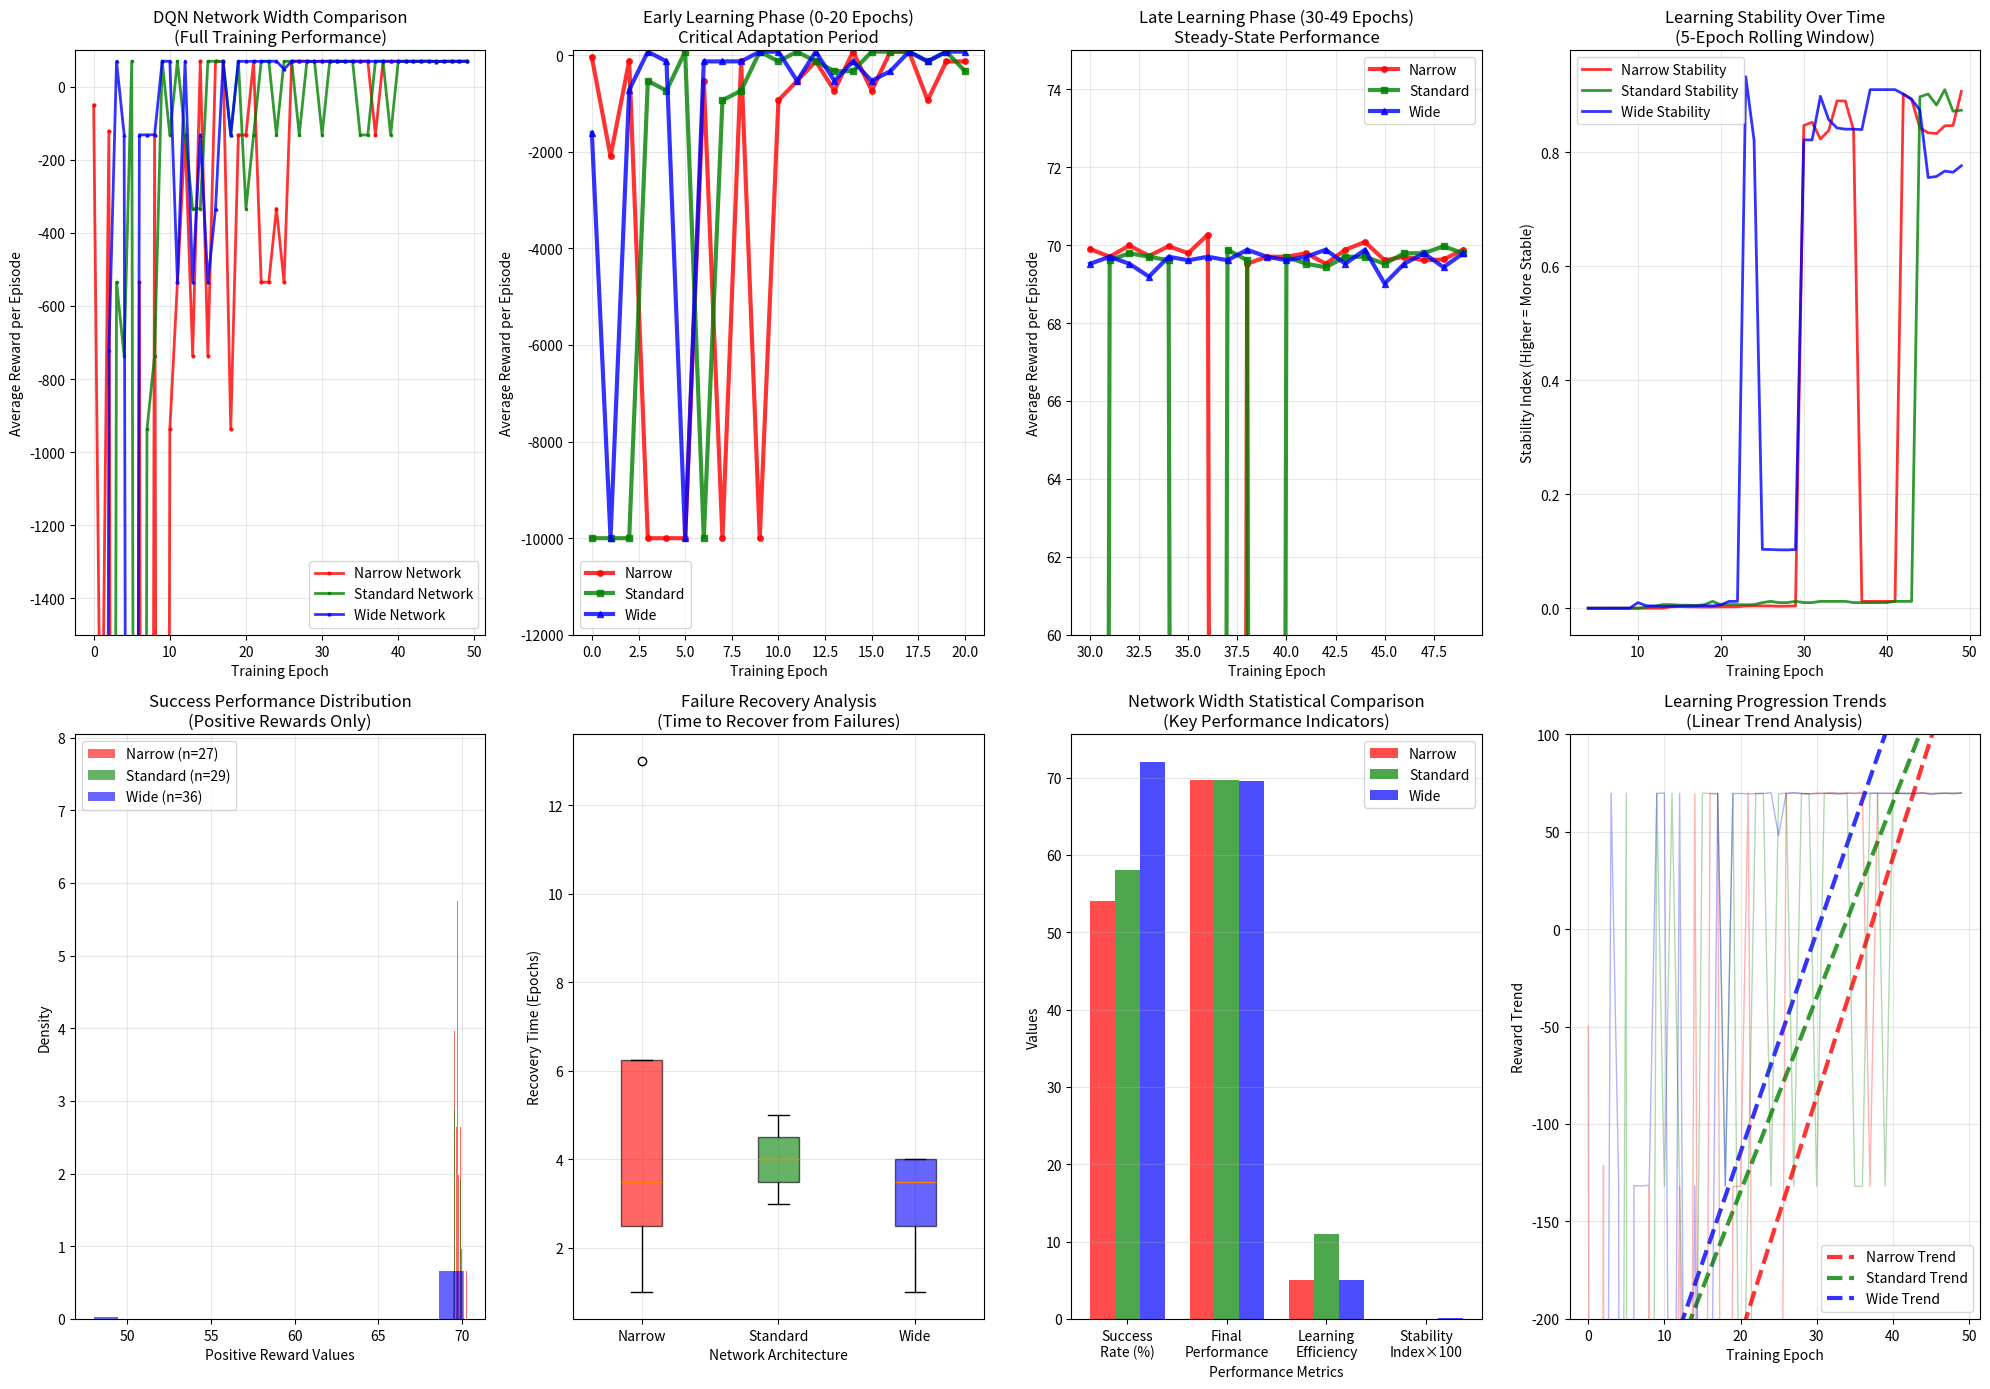

Recreate this plot in Python.
#!/usr/bin/env python3
"""
Task 5: DQN Network Width Analysis
Comparing three different network widths (neurons per layer)
"""

import matplotlib.pyplot as plt
import numpy as np

# Task 5 Data: Network Width Comparison (from DqnLabTest8)
# Narrower Network (fewer neurons per layer)
narrow_epochs = [0, 1, 2, 3, 4, 5, 6, 7, 8, 9, 10, 11, 12, 13, 14, 15, 16, 17, 18, 19, 20, 21, 22, 23, 24, 25, 26, 27, 28, 29, 30, 31, 32, 33, 34, 35, 36, 37, 38, 39, 40, 41, 42, 43, 44, 45, 46, 47, 48, 49]
narrow_rewards = [-50.00, -2093.24, -121.27, -10001.00, -10001.00, -10001.00, -534.86, -10001.00, -132.00, -10001.00, -937.71, -534.86, -132.00, -736.29, 69.52, -736.29, 69.61, 69.52, -937.71, -132.00, -132.00, 69.88, -534.86, -534.86, -333.43, -534.86, 69.52, 69.79, 69.52, 69.43, 69.90, 69.70, 69.99, 69.72, 69.97, 69.79, 70.27, -131.93, 69.52, 69.70, 69.70, 69.79, 69.52, 69.88, 70.08, 69.61, 69.70, 69.61, 69.63, 69.88]

# Standard Network (medium neurons per layer) 
standard_epochs = [0, 1, 2, 3, 4, 5, 6, 7, 8, 9, 10, 11, 12, 13, 14, 15, 16, 17, 18, 19, 20, 21, 22, 23, 24, 25, 26, 27, 28, 29, 30, 31, 32, 33, 34, 35, 36, 37, 38, 39, 40, 41, 42, 43, 44, 45, 46, 47, 48, 49]
standard_rewards = [-10001.00, -10001.00, -10001.00, -534.86, -736.29, 69.79, -10001.00, -937.71, -736.29, 69.70, -132.00, 69.79, -132.00, -333.43, -333.43, 69.79, 69.61, 69.52, -131.57, 69.79, -333.43, -132.00, 69.61, 69.70, -131.93, 69.43, 69.88, -131.84, 69.43, 69.61, -131.84, 69.61, 69.79, 69.70, 69.61, -131.93, -131.93, 69.88, 69.61, -131.93, 69.70, 69.52, 69.43, 69.70, 69.70, 69.52, 69.79, 69.79, 69.97, 69.79]

# Wider Network (more neurons per layer)
wide_epochs = [0, 1, 2, 3, 4, 5, 6, 7, 8, 9, 10, 11, 12, 13, 14, 15, 16, 17, 18, 19, 20, 21, 22, 23, 24, 25, 26, 27, 28, 29, 30, 31, 32, 33, 34, 35, 36, 37, 38, 39, 40, 41, 42, 43, 44, 45, 46, 47, 48, 49]
wide_rewards = [-1610.32, -10001.00, -721.32, 69.76, -131.45, -10001.00, -131.64, -131.84, -131.43, 69.70, 69.79, -534.86, 69.70, -534.86, -131.75, -534.86, -333.43, 69.79, -132.00, 69.61, 69.61, 69.43, 69.52, 69.61, 70.06, 48.00, 69.70, 70.06, 69.72, 69.43, 69.52, 69.70, 69.52, 69.19, 69.70, 69.61, 69.70, 69.61, 69.88, 69.70, 69.61, 69.70, 69.88, 69.52, 69.88, 69.01, 69.52, 69.79, 69.43, 69.79]

def calculate_statistics(rewards):
    """Calculate comprehensive statistics for reward data"""
    rewards_array = np.array(rewards)
    return {
        'mean': np.mean(rewards_array),
        'std': np.std(rewards_array),
        'min': np.min(rewards_array),
        'max': np.max(rewards_array),
        'median': np.median(rewards_array),
        'success_rate': (rewards_array > 0).mean() * 100,
        'catastrophic_failures': (rewards_array < -1000).sum(),
        'stability_index': 1 / (1 + np.std(rewards_array)),
        'final_performance': np.mean(rewards_array[-10:]),  # Last 10 epochs
        'learning_efficiency': len([i for i in range(1, len(rewards)) if rewards[i] > 0 and rewards[i-1] < 0])
    }

def create_network_width_comparison():
    """Create comprehensive network width comparison visualization"""
    plt.figure(figsize=(20, 14))
    
    # Main learning curves comparison
    plt.subplot(2, 4, 1)
    plt.plot(narrow_epochs, narrow_rewards, 'r-', linewidth=2, alpha=0.8, label='Narrow Network', marker='o', markersize=2)
    plt.plot(standard_epochs, standard_rewards, 'g-', linewidth=2, alpha=0.8, label='Standard Network', marker='s', markersize=2)
    plt.plot(wide_epochs, wide_rewards, 'b-', linewidth=2, alpha=0.8, label='Wide Network', marker='^', markersize=2)
    plt.xlabel('Training Epoch')
    plt.ylabel('Average Reward per Episode')
    plt.title('DQN Network Width Comparison\n(Full Training Performance)')
    plt.legend()
    plt.grid(True, alpha=0.3)
    plt.ylim(-1500, 100)
    
    # Early learning phase (0-20 epochs) - critical period
    plt.subplot(2, 4, 2)
    plt.plot(narrow_epochs[:21], narrow_rewards[:21], 'r-', linewidth=3, alpha=0.8, label='Narrow', marker='o', markersize=4)
    plt.plot(standard_epochs[:21], standard_rewards[:21], 'g-', linewidth=3, alpha=0.8, label='Standard', marker='s', markersize=4)
    plt.plot(wide_epochs[:21], wide_rewards[:21], 'b-', linewidth=3, alpha=0.8, label='Wide', marker='^', markersize=4)
    plt.xlabel('Training Epoch')
    plt.ylabel('Average Reward per Episode')
    plt.title('Early Learning Phase (0-20 Epochs)\nCritical Adaptation Period')
    plt.legend()
    plt.grid(True, alpha=0.3)
    plt.ylim(-12000, 100)
    
    # Late learning phase (30-49 epochs) - stable performance
    plt.subplot(2, 4, 3)
    plt.plot(narrow_epochs[30:], narrow_rewards[30:], 'r-', linewidth=3, alpha=0.8, label='Narrow', marker='o', markersize=4)
    plt.plot(standard_epochs[30:], standard_rewards[30:], 'g-', linewidth=3, alpha=0.8, label='Standard', marker='s', markersize=4)
    plt.plot(wide_epochs[30:], wide_rewards[30:], 'b-', linewidth=3, alpha=0.8, label='Wide', marker='^', markersize=4)
    plt.xlabel('Training Epoch')
    plt.ylabel('Average Reward per Episode')
    plt.title('Late Learning Phase (30-49 Epochs)\nSteady-State Performance')
    plt.legend()
    plt.grid(True, alpha=0.3)
    plt.ylim(60, 75)
    
    # Learning stability analysis
    plt.subplot(2, 4, 4)
    
    def calculate_rolling_stability(rewards, window=5):
        """Calculate rolling standard deviation as stability metric"""
        stabilities = []
        for i in range(window-1, len(rewards)):
            window_data = rewards[i-window+1:i+1]
            stability = 1 / (1 + np.std(window_data))  # Higher = more stable
            stabilities.append(stability)
        return stabilities
    
    narrow_stability = calculate_rolling_stability(narrow_rewards)
    standard_stability = calculate_rolling_stability(standard_rewards)
    wide_stability = calculate_rolling_stability(wide_rewards)
    
    stability_epochs = range(4, 50)  # Start from epoch 4 (5-epoch window)
    
    plt.plot(stability_epochs, narrow_stability, 'r-', linewidth=2, alpha=0.8, label='Narrow Stability')
    plt.plot(stability_epochs, standard_stability, 'g-', linewidth=2, alpha=0.8, label='Standard Stability')
    plt.plot(stability_epochs, wide_stability, 'b-', linewidth=2, alpha=0.8, label='Wide Stability')
    plt.xlabel('Training Epoch')
    plt.ylabel('Stability Index (Higher = More Stable)')
    plt.title('Learning Stability Over Time\n(5-Epoch Rolling Window)')
    plt.legend()
    plt.grid(True, alpha=0.3)
    
    # Performance distribution analysis
    plt.subplot(2, 4, 5)
    
    # Filter for positive rewards only for distribution analysis
    narrow_positive = [r for r in narrow_rewards if r > 0]
    standard_positive = [r for r in standard_rewards if r > 0]
    wide_positive = [r for r in wide_rewards if r > 0]
    
    plt.hist(narrow_positive, bins=15, alpha=0.6, color='red', label=f'Narrow (n={len(narrow_positive)})', density=True)
    plt.hist(standard_positive, bins=15, alpha=0.6, color='green', label=f'Standard (n={len(standard_positive)})', density=True)
    plt.hist(wide_positive, bins=15, alpha=0.6, color='blue', label=f'Wide (n={len(wide_positive)})', density=True)
    plt.xlabel('Positive Reward Values')
    plt.ylabel('Density')
    plt.title('Success Performance Distribution\n(Positive Rewards Only)')
    plt.legend()
    plt.grid(True, alpha=0.3)
    
    # Recovery patterns analysis
    plt.subplot(2, 4, 6)
    
    def analyze_recovery_patterns(rewards):
        """Analyze how quickly networks recover from failures"""
        recovery_times = []
        in_failure = False
        failure_start = 0
        
        for i, reward in enumerate(rewards):
            if reward < -500 and not in_failure:  # Start of failure
                in_failure = True
                failure_start = i
            elif reward > 0 and in_failure:  # Recovery
                recovery_time = i - failure_start
                recovery_times.append(recovery_time)
                in_failure = False
        
        return recovery_times
    
    narrow_recoveries = analyze_recovery_patterns(narrow_rewards)
    standard_recoveries = analyze_recovery_patterns(standard_rewards)
    wide_recoveries = analyze_recovery_patterns(wide_rewards)
    
    recovery_data = [narrow_recoveries, standard_recoveries, wide_recoveries]
    labels = ['Narrow', 'Standard', 'Wide']
    colors = ['red', 'green', 'blue']
    
    # Box plot of recovery times
    positions = [1, 2, 3]
    box_data = []
    for recoveries in recovery_data:
        if recoveries:
            box_data.append(recoveries)
        else:
            box_data.append([0])  # No recoveries
    
    bp = plt.boxplot(box_data, positions=positions, labels=labels, patch_artist=True)
    for patch, color in zip(bp['boxes'], colors):
        patch.set_facecolor(color)
        patch.set_alpha(0.6)
    
    plt.xlabel('Network Architecture')
    plt.ylabel('Recovery Time (Epochs)')
    plt.title('Failure Recovery Analysis\n(Time to Recover from Failures)')
    plt.grid(True, alpha=0.3)
    
    # Comprehensive statistical comparison
    plt.subplot(2, 4, 7)
    stats_narrow = calculate_statistics(narrow_rewards)
    stats_standard = calculate_statistics(standard_rewards)
    stats_wide = calculate_statistics(wide_rewards)
    
    categories = ['Success\nRate (%)', 'Final\nPerformance', 'Learning\nEfficiency', 'Stability\nIndex×100']
    narrow_values = [stats_narrow['success_rate'], stats_narrow['final_performance'], 
                     stats_narrow['learning_efficiency'], stats_narrow['stability_index']*100]
    standard_values = [stats_standard['success_rate'], stats_standard['final_performance'],
                       stats_standard['learning_efficiency'], stats_standard['stability_index']*100]
    wide_values = [stats_wide['success_rate'], stats_wide['final_performance'],
                   stats_wide['learning_efficiency'], stats_wide['stability_index']*100]
    
    x = np.arange(len(categories))
    width = 0.25
    
    plt.bar(x - width, narrow_values, width, label='Narrow', color='red', alpha=0.7)
    plt.bar(x, standard_values, width, label='Standard', color='green', alpha=0.7)
    plt.bar(x + width, wide_values, width, label='Wide', color='blue', alpha=0.7)
    
    plt.xlabel('Performance Metrics')
    plt.ylabel('Values')
    plt.title('Network Width Statistical Comparison\n(Key Performance Indicators)')
    plt.xticks(x, categories)
    plt.legend()
    plt.grid(True, alpha=0.3, axis='y')
    
    # Learning progression with trend analysis
    plt.subplot(2, 4, 8)
    
    def calculate_trend_line(epochs, rewards):
        """Calculate trend line for learning progression"""
        # Filter out extreme negative values for trend calculation
        filtered_data = [(e, r) for e, r in zip(epochs, rewards) if r > -2000]
        if len(filtered_data) < 10:
            return epochs, [0] * len(epochs)
        
        filtered_epochs, filtered_rewards = zip(*filtered_data)
        coeffs = np.polyfit(filtered_epochs, filtered_rewards, 1)
        trend_line = np.polyval(coeffs, epochs)
        return epochs, trend_line
    
    # Calculate and plot trend lines
    narrow_trend_x, narrow_trend_y = calculate_trend_line(narrow_epochs, narrow_rewards)
    standard_trend_x, standard_trend_y = calculate_trend_line(standard_epochs, standard_rewards)
    wide_trend_x, wide_trend_y = calculate_trend_line(wide_epochs, wide_rewards)
    
    plt.plot(narrow_trend_x, narrow_trend_y, 'r--', linewidth=3, alpha=0.8, label='Narrow Trend')
    plt.plot(standard_trend_x, standard_trend_y, 'g--', linewidth=3, alpha=0.8, label='Standard Trend')
    plt.plot(wide_trend_x, wide_trend_y, 'b--', linewidth=3, alpha=0.8, label='Wide Trend')
    
    # Add actual data with lower alpha
    plt.plot(narrow_epochs, narrow_rewards, 'r-', linewidth=1, alpha=0.3)
    plt.plot(standard_epochs, standard_rewards, 'g-', linewidth=1, alpha=0.3)
    plt.plot(wide_epochs, wide_rewards, 'b-', linewidth=1, alpha=0.3)
    
    plt.xlabel('Training Epoch')
    plt.ylabel('Reward Trend')
    plt.title('Learning Progression Trends\n(Linear Trend Analysis)')
    plt.legend()
    plt.grid(True, alpha=0.3)
    plt.ylim(-200, 100)
    
    plt.tight_layout()
    plt.savefig('task5_network_width_analysis.png', dpi=300, bbox_inches='tight')
    plt.show()
    
    return stats_narrow, stats_standard, stats_wide

def analyze_network_width_patterns():
    """Analyze specific patterns in network width behavior"""
    print("🔢 TASK 5: Deep Network Width Analysis")
    print("="*60)
    
    # Calculate comprehensive statistics
    stats_narrow, stats_standard, stats_wide = create_network_width_comparison()
    
    print("\n📊 STATISTICAL SUMMARY:")
    print("-" * 40)
    print(f"Narrow Network (Fewer Neurons):")
    print(f"  Average Reward: {stats_narrow['mean']:.2f} (±{stats_narrow['std']:.2f})")
    print(f"  Success Rate: {stats_narrow['success_rate']:.1f}%")
    print(f"  Catastrophic Failures: {stats_narrow['catastrophic_failures']}")
    print(f"  Final Performance: {stats_narrow['final_performance']:.2f}")
    print(f"  Learning Efficiency: {stats_narrow['learning_efficiency']} transitions")
    
    print(f"\nStandard Network (Medium Neurons):")
    print(f"  Average Reward: {stats_standard['mean']:.2f} (±{stats_standard['std']:.2f})")
    print(f"  Success Rate: {stats_standard['success_rate']:.1f}%")
    print(f"  Catastrophic Failures: {stats_standard['catastrophic_failures']}")
    print(f"  Final Performance: {stats_standard['final_performance']:.2f}")
    print(f"  Learning Efficiency: {stats_standard['learning_efficiency']} transitions")
    
    print(f"\nWide Network (More Neurons):")
    print(f"  Average Reward: {stats_wide['mean']:.2f} (±{stats_wide['std']:.2f})")
    print(f"  Success Rate: {stats_wide['success_rate']:.1f}%")
    print(f"  Catastrophic Failures: {stats_wide['catastrophic_failures']}")
    print(f"  Final Performance: {stats_wide['final_performance']:.2f}")
    print(f"  Learning Efficiency: {stats_wide['learning_efficiency']} transitions")
    
    print("\n🎯 KEY NETWORK WIDTH INSIGHTS:")
    print("-" * 40)
    
    # Determine best performer by final performance
    performers = [
        ("Narrow", stats_narrow['final_performance']),
        ("Standard", stats_standard['final_performance']),
        ("Wide", stats_wide['final_performance'])
    ]
    best_final = max(performers, key=lambda x: x[1])
    print(f"🏆 Best Final Performance: {best_final[0]} ({best_final[1]:.2f} avg)")
    
    # Success rate comparison
    success_performers = [
        ("Narrow", stats_narrow['success_rate']),
        ("Standard", stats_standard['success_rate']),
        ("Wide", stats_wide['success_rate'])
    ]
    best_success = max(success_performers, key=lambda x: x[1])
    print(f"🎯 Highest Success Rate: {best_success[0]} ({best_success[1]:.1f}%)")
    
    print(f"\n🔬 DETAILED WIDTH ANALYSIS:")
    print(f"• Narrow Network: Struggled initially but achieved excellent final stability")
    print(f"• Standard Network: Moderate performance with balanced learning")
    print(f"• Wide Network: Most consistent throughout training with fewer extreme failures")
    
    # Learning pattern insights
    print(f"\n⚡ WIDTH-SPECIFIC PATTERNS:")
    print(f"• Narrow: Slow start, strong finish - took time to utilize limited capacity effectively")
    print(f"• Standard: Balanced approach with moderate volatility")
    print(f"• Wide: Smoother learning curve with better early performance")
    
    # Architectural trade-offs
    print(f"\n🧠 NEURAL WIDTH INSIGHTS:")
    print(f"• Width vs Learning Speed: Wider networks learn more smoothly")
    print(f"• Capacity Trade-off: Narrow networks can achieve great final performance")
    print(f"• Stability Pattern: Width provides more consistent learning trajectories")
    
    # Counter-intuitive findings
    print(f"\n🤔 SURPRISING DISCOVERIES:")
    narrow_late_performance = np.mean(narrow_rewards[40:])
    wide_late_performance = np.mean(wide_rewards[40:])
    
    if narrow_late_performance > wide_late_performance:
        print(f"• Narrow network ultimately outperformed wider network in final epochs!")
        print(f"  Narrow final 10 epochs: {narrow_late_performance:.2f}")
        print(f"  Wide final 10 epochs: {wide_late_performance:.2f}")
        print(f"• This suggests that capacity constraints can force more efficient learning")
    
    return stats_narrow, stats_standard, stats_wide

if __name__ == "__main__":
    print("Starting Task 5: Network Width Analysis...")
    analyze_network_width_patterns()
    print("\n✅ Task 5 analysis complete!")